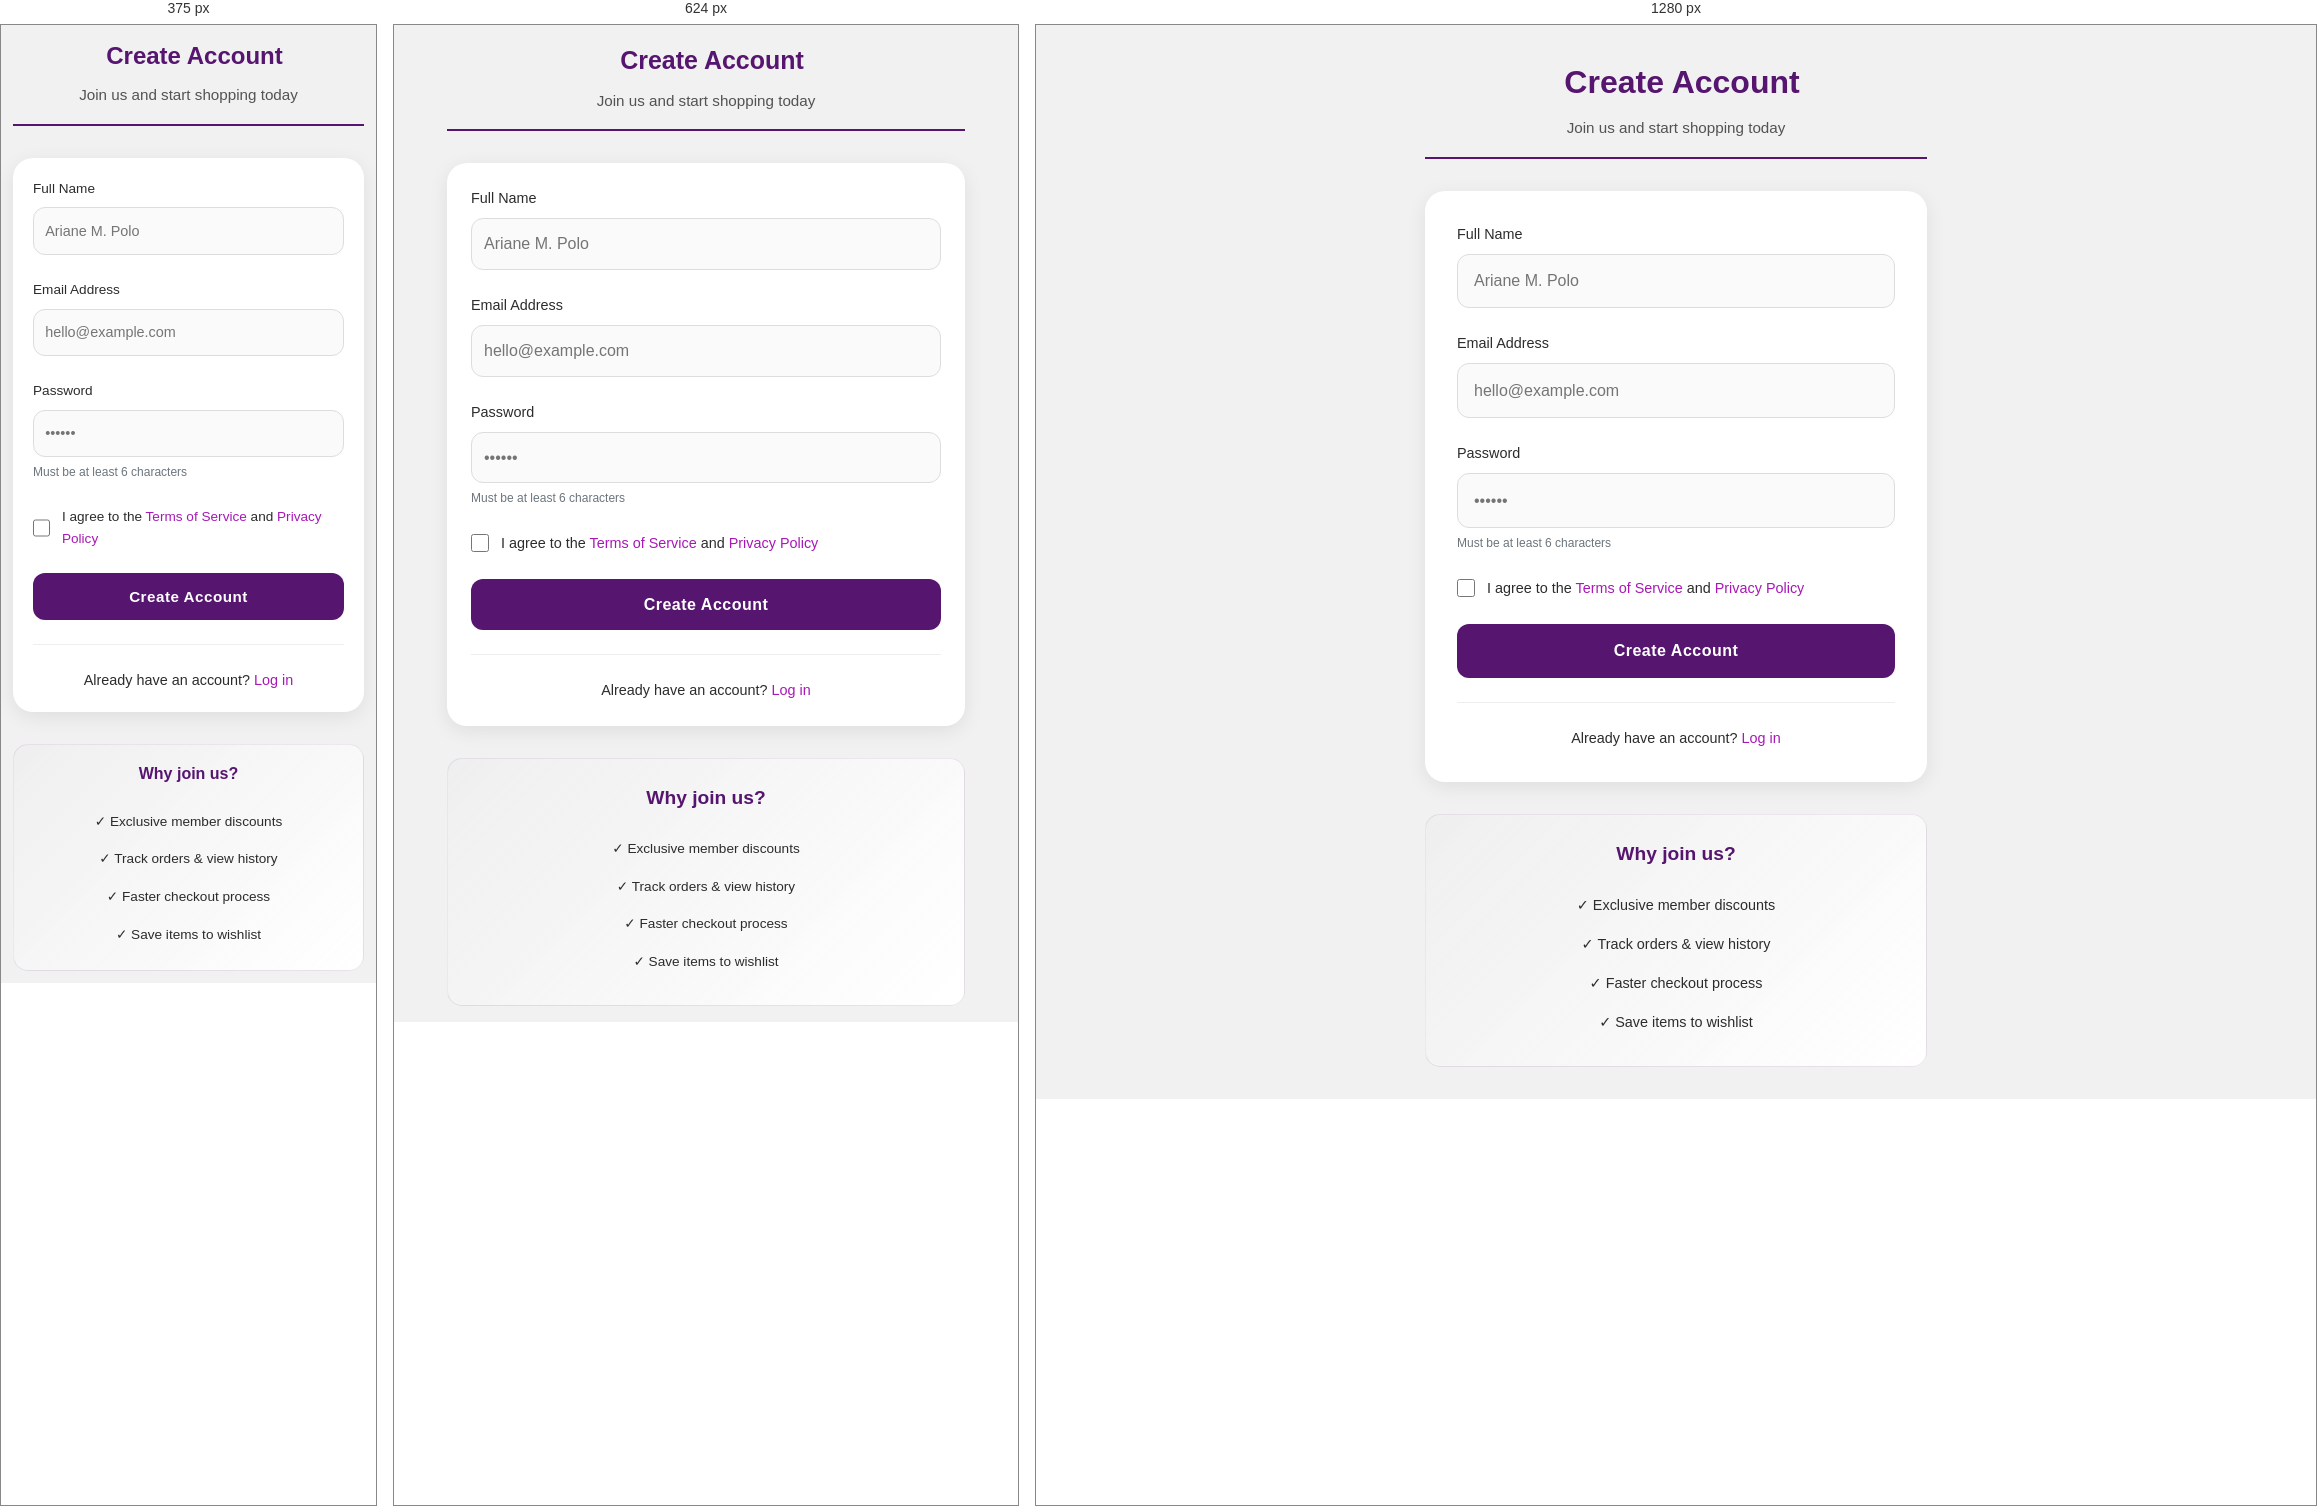
Rendered at 375 px, 624 px and 1280 px, left to right.

<!-- file: signup.html -->
<!doctype html>
<html lang="en">
  <head>
    <meta charset="UTF-8" />
    <meta name="viewport" content="width=device-width, initial-scale=1.0" />
    <link rel="stylesheet" href="css/style.css" />
    <link rel="stylesheet" href="css/signup.css" />
    <title>Create Account | MyShop-Pay</title>
  </head>
  <body>

    <div class="signup-container">
      <div class="signup-header">
        <div class="signup-title">
          <span class="signup-icon"></span>
          <h1>Create Account</h1>
        </div>
        <p class="signup-subtitle">Join us and start shopping today</p>
      </div>

      <div class="signup-card">
        <form id="signup-form">
          <div class="form-group">
            <label for="fullname">Full Name</label>
            <input type="text" id="fullname" class="input" placeholder="Ariane M. Polo" />
          </div>

          <div class="form-group">
            <label for="email">Email Address</label>
            <input type="email" id="email" class="input" placeholder="hello@example.com" />
          </div>

          <div class="form-group">
            <label for="password">Password</label>
            <input type="password" id="password" class="input" placeholder="••••••" />
            <small class="password-hint">Must be at least 6 characters</small>
          </div>

          <div class="checkbox-group">
            <label class="checkbox-label">
              <input type="checkbox" id="terms-checkbox" />
              <span>I agree to the <a href="#">Terms of Service</a> and <a href="#">Privacy Policy</a></span>
            </label>
          </div>

          <button type="submit" class="signup-btn" id="sg-btn">Create Account</button>

          <div class="login-link">
            <p>Already have an account? <a href="login.html">Log in</a></p>
          </div>
        </form>
      </div>

      <div class="signup-benefits">
        <h3>Why join us?</h3>
        <ul>
          <li>✓ Exclusive member discounts</li>
          <li>✓ Track orders & view history</li>
          <li>✓ Faster checkout process</li>
          <li>✓ Save items to wishlist</li>
        </ul>
      </div>
    </div>

    <script src="script.js"></script>
  </body>
</html>


/* @media block from style.css */
@media (min-width: 481px) {

    .cart li {
        flex-direction: row;
        align-items: center;
        gap: 1rem;
    }

    .dashboard {
        flex-direction: row;
        justify-content: space-between;
        flex-wrap: wrap;
    }
}

/* @media block from style.css */
@media (min-width: 769px) {

    header, nav {
        flex-direction: row;
        justify-content: space-between;
        flex-wrap: wrap;
    }

    nav a {
        gap: 1rem;
    }

    .product-list {
        display: grid;
        grid-template-columns: repeat(4, minmax(200px, 1fr));
        gap: 1rem;
    }

    aside.filter {
        width: 25%;
        float: left;
        margin: 0;
    }

    .product-list {
        width: 75%;
        float: right;
    }

    .checkout-container {
        display: flex;
        flex-direction: row;
        flex-wrap: wrap;
    }

    .checkout-container .shipping-address {
        flex: 2;
    }

    .checkout-container .order-sum {
        flex: 1;
    }
}

/* @media block from signup.css */
@media (max-width: 768px) {
    header, nav {
        padding: 0.5rem;
        flex-direction: column;
        gap: 0.5rem;
        text-align: center;
    }
    
    nav {
        width: 100%;
        justify-content: center;
    }
    
    header a {
        padding: 0.5rem;
        font-size: 0.85rem;
    }
    
    #lg h2 {
        text-align: center;
        font-size: 1.2rem;
    }
    
    .signup-container {
        margin: 1rem auto;
        padding: 0 1rem;
    }
    
    .signup-card {
        padding: 1.5rem;
    }
    
    .form-group .input {
        padding: 0.75rem;
    }
    
    .signup-btn {
        padding: 0.8rem;
    }
    
    .signup-benefits ul li {
        font-size: 0.85rem;
    }
}

/* @media block from signup.css */
@media (max-width: 480px) {
    .signup-container {
        margin: 0.75rem auto;
        padding: 0 0.75rem;
    }
    
    .signup-card {
        padding: 1.25rem;
    }
    
    .signup-title h1 {
        font-size: 1.5rem;
    }
    
    .signup-icon {
        font-size: 1.6rem;
    }
    
    .form-group label {
        font-size: 0.85rem;
    }
    
    .form-group .input {
        padding: 0.7rem;
        font-size: 0.9rem;
    }
    
    .signup-btn {
        padding: 0.7rem;
        font-size: 0.95rem;
    }
    
    .checkbox-label {
        font-size: 0.85rem;
    }
    
    .signup-benefits {
        padding: 1rem;
    }
    
    .signup-benefits h3 {
        font-size: 1rem;
    }
}